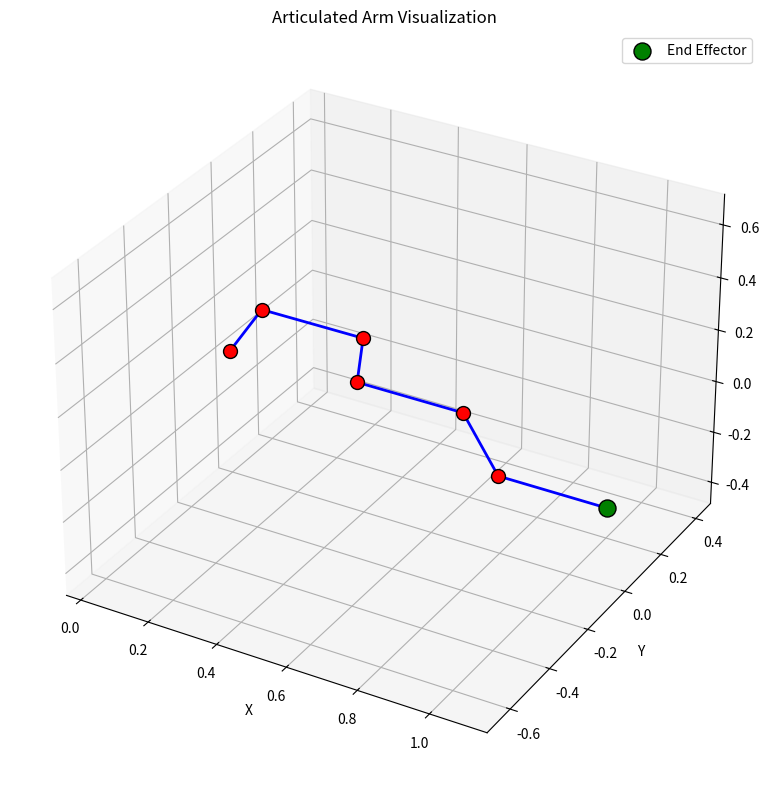

Here is the Python script that generated this plot: (Note: this script raises an exception after producing the figure.)
import numpy as np
import sympy as sp
from scipy.optimize import minimize
import matplotlib.pyplot as plt
from mpl_toolkits.mplot3d import Axes3D

def dh_transform_matrix_numeric(a, alpha, d, theta):
    """Create a DH transformation matrix using numerical parameters"""
    # Standard DH transformation matrix
    ct = np.cos(theta)
    st = np.sin(theta)
    ca = np.cos(alpha)
    sa = np.sin(alpha)
    
    T = np.array([
        [ct, -st*ca, st*sa, a*ct],
        [st, ct*ca, -ct*sa, a*st],
        [0, sa, ca, d],
        [0, 0, 0, 1]
    ])
    return T

def forward_kinematics_numeric(dh_params, joint_angles):
    """Calculate forward kinematics numerically"""
    num_joints = len(joint_angles)
    # Initialize transformation matrix as identity
    T = np.eye(4)
    
    # List to store intermediate transforms for visualization
    transforms = [T.copy()]
    
    # Build the forward kinematics by chaining transformations
    for i in range(num_joints):
        # Extract DH parameters for this joint
        a, alpha, d, theta_offset = dh_params[i]
        
        # Calculate the actual joint angle (theta + offset)
        actual_theta = joint_angles[i] + theta_offset
        
        # Calculate the transformation matrix for this joint
        T_i = dh_transform_matrix_numeric(a, alpha, d, actual_theta)
        
        # Update the transformation chain
        T = T @ T_i
        transforms.append(T.copy())
    
    return T, transforms

def create_symbolic_dh_parameters(num_joints):
    """Create symbolic variables for DH parameters"""
    # a (link length), alpha (link twist), d (link offset), theta (joint angle)
    a_params = []
    alpha_params = []
    d_params = []
    theta_offsets = []
    
    for i in range(num_joints):
        a_params.append(sp.symbols(f'a_{i}'))
        alpha_params.append(sp.symbols(f'alpha_{i}'))
        d_params.append(sp.symbols(f'd_{i}'))
        theta_offsets.append(sp.symbols(f'theta_offset_{i}'))
    
    return a_params, alpha_params, d_params, theta_offsets

def create_symbolic_joint_angles(num_joints):
    """Create symbolic variables for joint angles"""
    theta = []
    for i in range(num_joints):
        theta.append(sp.symbols(f'theta_{i}'))
    return theta

def dh_transform_matrix_symbolic(a, alpha, d, theta):
    """Create a DH transformation matrix using symbolic parameters"""
    # Standard DH transformation matrix
    T = sp.Matrix([
        [sp.cos(theta), -sp.sin(theta)*sp.cos(alpha), sp.sin(theta)*sp.sin(alpha), a*sp.cos(theta)],
        [sp.sin(theta), sp.cos(theta)*sp.cos(alpha), -sp.cos(theta)*sp.sin(alpha), a*sp.sin(theta)],
        [0, sp.sin(alpha), sp.cos(alpha), d],
        [0, 0, 0, 1]
    ])
    return T

def forward_kinematics_symbolic(num_joints):
    """Generate symbolic forward kinematics expressions"""
    # Create symbolic variables
    a_params, alpha_params, d_params, theta_offsets = create_symbolic_dh_parameters(num_joints)
    theta = create_symbolic_joint_angles(num_joints)
    
    # List to store all symbols for later substitution
    all_symbols = a_params + alpha_params + d_params + theta_offsets + theta
    
    # Initialize transformation matrix as identity
    T = sp.eye(4)
    
    # Build the forward kinematics by chaining transformations
    for i in range(num_joints):
        # Calculate the actual joint angle (theta + offset)
        actual_theta = theta[i] + theta_offsets[i]
        
        # Calculate the transformation matrix for this joint
        T_i = dh_transform_matrix_symbolic(a_params[i], alpha_params[i], d_params[i], actual_theta)
        
        # Update the transformation chain
        T = T * T_i
    
    # Create lambdified functions for position and orientation
    position = T[:3, 3]
    rotation_matrix = T[:3, :3]
    
    # Return symbolic expressions and symbols
    return T, position, rotation_matrix, all_symbols, a_params, alpha_params, d_params, theta_offsets, theta

def jacobian_symbolic(position, joint_angles):
    """Generate symbolic Jacobian expressions"""
    # Calculate the Jacobian matrix for position
    J = sp.Matrix.zeros(3, len(joint_angles))
    
    for i in range(len(joint_angles)):
        J[:, i] = sp.diff(position, joint_angles[i])
    
    return J

def compile_functions(num_joints):
    """Compile numerical functions for forward kinematics and Jacobian"""
    # Get symbolic expressions
    T, position, rotation, all_symbols, a_params, alpha_params, d_params, theta_offsets, theta = forward_kinematics_symbolic(num_joints)
    
    # Flatten DH parameters
    dh_params = []
    for i in range(num_joints):
        dh_params.extend([a_params[i], alpha_params[i], d_params[i], theta_offsets[i]])
    
    # Compute position Jacobian
    J = jacobian_symbolic(position, theta)
    
    # Lambdify for numerical evaluation
    param_list = dh_params + theta
    
    # Convert symbolic expressions to numpy functions
    fk_position_func = sp.lambdify(param_list, position, 'numpy')
    fk_rotation_func = sp.lambdify(param_list, rotation, 'numpy')
    jacobian_func = sp.lambdify(param_list, J, 'numpy')
    
    return fk_position_func, fk_rotation_func, jacobian_func

def evaluate_fk(fk_position_func, fk_rotation_func, dh_params, joint_angles):
    """Evaluate forward kinematics using compiled functions"""
    # Flatten the parameters
    params = []
    num_joints = len(joint_angles)
    
    for i in range(num_joints):
        params.extend([dh_params[i][0], dh_params[i][1], dh_params[i][2], dh_params[i][3]])
    params.extend(joint_angles)
    
    # Evaluate
    position = fk_position_func(*params)
    rotation = fk_rotation_func(*params)
    
    return position, rotation

def evaluate_jacobian(jacobian_func, dh_params, joint_angles):
    """Evaluate Jacobian using compiled function"""
    # Flatten the parameters
    params = []
    num_joints = len(joint_angles)
    
    for i in range(num_joints):
        params.extend([dh_params[i][0], dh_params[i][1], dh_params[i][2], dh_params[i][3]])
    params.extend(joint_angles)
    
    # Evaluate
    J = jacobian_func(*params)
    
    return J

# Error function for optimization
def error_function(dh_params_flat, fk_position_func, fk_rotation_func, num_joints, joint_configs, observed_poses):
    """Calculate error between predicted and observed end-effector poses"""
    # Reshape flat DH parameters to expected format
    dh_params = dh_params_flat.reshape(num_joints, 4)
    
    total_error = 0
    for i, joint_angles in enumerate(joint_configs):
        # Calculate predicted pose
        pred_pos, pred_rot = evaluate_fk(fk_position_func, fk_rotation_func, dh_params, joint_angles)
        
        # Extract observed position and rotation
        obs_pos = observed_poses[i][:3, 3]
        obs_rot = observed_poses[i][:3, :3]
        
        # Position error (Euclidean distance)
        pos_error = np.linalg.norm(pred_pos - obs_pos)
        
        # Orientation error (Frobenius norm of difference)
        rot_error = np.linalg.norm(pred_rot - obs_rot, 'fro')
        
        # Combined error
        total_error += pos_error + 0.1 * rot_error
    
    # Add regularization to prevent extreme values
    reg_term = 0.01 * np.sum(dh_params_flat**2)
    
    return total_error + reg_term

# Jacobian function for optimization
def error_jacobian(dh_params_flat, jacobian_func, fk_position_func, fk_rotation_func, num_joints, joint_configs, observed_poses):
    """Calculate the gradient of the error function with respect to DH parameters"""
    # This is a numerical approximation
    epsilon = 1e-6
    grad = np.zeros_like(dh_params_flat)
    
    for i in range(len(dh_params_flat)):
        # Forward difference
        dh_params_plus = dh_params_flat.copy()
        dh_params_plus[i] += epsilon
        
        error_plus = error_function(dh_params_plus, fk_position_func, fk_rotation_func, 
                                    num_joints, joint_configs, observed_poses)
        error = error_function(dh_params_flat, fk_position_func, fk_rotation_func, 
                               num_joints, joint_configs, observed_poses)
        
        # Approximate gradient
        grad[i] = (error_plus - error) / epsilon
    
    return grad

# Generate synthetic data for testing
def generate_test_data(num_joints, true_dh_params, num_samples=20):
    """Generate synthetic test data with known DH parameters"""
    # Compile functions for kinematics
    fk_position_func, fk_rotation_func, _ = compile_functions(num_joints)
    
    # Generate random joint configurations
    joint_configs = []
    for _ in range(num_samples):
        # Random joint angles within reasonable limits
        joint_angles = np.random.uniform(-np.pi/2, np.pi/2, num_joints)
        joint_configs.append(joint_angles)
    
    # Calculate poses for each configuration
    observed_poses = []
    for joint_angles in joint_configs:
        position, rotation = evaluate_fk(fk_position_func, fk_rotation_func, true_dh_params, joint_angles)
        
        # Create homogeneous transformation matrix
        T = np.eye(4)
        T[:3, :3] = rotation
        T[:3, 3] = position
        
        # Add some noise to make it realistic
        T[:3, 3] += np.random.normal(0, 0.005, 3)  # Position noise
        observed_poses.append(T)
    
    return joint_configs, observed_poses

# Main function to estimate DH parameters
def estimate_dh_parameters(num_joints, joint_configs, observed_poses, initial_guess=None):
    """Estimate DH parameters from joint configurations and observed end-effector poses"""
    # Compile functions for kinematics
    fk_position_func, fk_rotation_func, jacobian_func = compile_functions(num_joints)
    
    # Initial parameter guess if not provided
    if initial_guess is None:
        # 4 DH parameters per joint: a, alpha, d, theta_offset
        initial_guess = np.zeros(4 * num_joints)
    
    # Bounds for each parameter type
    bounds = []
    for _ in range(num_joints):
        # [a, alpha, d, theta_offset]
        bounds.extend([
            (-0.5, 0.5),      # Link length (a)
            (-np.pi, np.pi),  # Link twist (alpha)
            (-0.5, 0.5),      # Link offset (d)
            (-np.pi, np.pi)   # Joint angle offset (theta_offset)
        ])
    
    # Define the optimization objective
    obj_func = lambda params: error_function(params, fk_position_func, fk_rotation_func, 
                                            num_joints, joint_configs, observed_poses)
    
    # Define the Jacobian function for optimization
    jac_func = lambda params: error_jacobian(params, jacobian_func, fk_position_func, fk_rotation_func,
                                            num_joints, joint_configs, observed_poses)
    
    # Two-step optimization for better convergence
    # Step 1: Coarse optimization with relaxed tolerances
    print("Starting coarse optimization...")
    coarse_result = minimize(
        obj_func,
        initial_guess,
        method='L-BFGS-B',
        bounds=bounds,
        options={'gtol': 1e-4, 'maxiter': 100}
    )
    
    # Step 2: Fine optimization with tighter tolerances
    print("Starting fine optimization...")
    fine_result = minimize(
        obj_func,
        coarse_result.x,
        method='L-BFGS-B',
        jac=jac_func,
        bounds=bounds,
        options={'gtol': 1e-8, 'maxiter': 500}
    )
    
    # Reshape result to [num_joints, 4] format
    dh_params = fine_result.x.reshape(num_joints, 4)
    
    # Print optimization results
    print(f"Optimization converged: {fine_result.success}")
    print(f"Final error: {fine_result.fun}")
    print(f"Number of iterations: {fine_result.nit}")
    
    return dh_params, fk_position_func, fk_rotation_func

def visualize_articulated_arm(dh_params, joint_angles=None):
    """Visualize the articulated arm defined by the DH parameters"""
    num_joints = len(dh_params)
    
    # If no joint angles provided, use zeros
    if joint_angles is None:
        joint_angles = np.zeros(num_joints)
    
    # Calculate forward kinematics to get all transformation matrices
    _, transforms = forward_kinematics_numeric(dh_params, joint_angles)
    
    # Extract position of each joint
    joint_positions = []
    for T in transforms:
        joint_positions.append(T[:3, 3])
    
    # Create a 3D plot
    fig = plt.figure(figsize=(10, 8))
    ax = fig.add_subplot(111, projection='3d')
    
    # Plot the arm segments
    for i in range(len(joint_positions)-1):
        # Lines between joints
        x = [joint_positions[i][0], joint_positions[i+1][0]]
        y = [joint_positions[i][1], joint_positions[i+1][1]]
        z = [joint_positions[i][2], joint_positions[i+1][2]]
        ax.plot(x, y, z, 'b-', linewidth=2)
        
        # Joint spheres
        ax.scatter(joint_positions[i][0], joint_positions[i][1], joint_positions[i][2], 
                   color='r', s=100, edgecolor='k')
    
    # Plot the end-effector
    ax.scatter(joint_positions[-1][0], joint_positions[-1][1], joint_positions[-1][2], 
               color='g', s=150, edgecolor='k', label='End Effector')
    
    # Set labels and title
    ax.set_xlabel('X')
    ax.set_ylabel('Y')
    ax.set_zlabel('Z')
    ax.set_title('Articulated Arm Visualization')
    
    # Create equal aspect ratio
    max_range = np.array([
        np.max([pos[0] for pos in joint_positions]) - np.min([pos[0] for pos in joint_positions]),
        np.max([pos[1] for pos in joint_positions]) - np.min([pos[1] for pos in joint_positions]),
        np.max([pos[2] for pos in joint_positions]) - np.min([pos[2] for pos in joint_positions])
    ]).max() / 2.0
    
    mean_x = np.mean([pos[0] for pos in joint_positions])
    mean_y = np.mean([pos[1] for pos in joint_positions])
    mean_z = np.mean([pos[2] for pos in joint_positions])
    
    ax.set_xlim(mean_x - max_range, mean_x + max_range)
    ax.set_ylim(mean_y - max_range, mean_y + max_range)
    ax.set_zlim(mean_z - max_range, mean_z + max_range)
    
    plt.tight_layout()
    plt.legend()
    plt.show()
    
    return joint_positions

def animate_articulated_arm(dh_params, num_frames=20):
    """Create an animation of the articulated arm moving through different configurations"""
    num_joints = len(dh_params)
    
    # Create a sequence of joint angles for animation
    all_joint_angles = []
    for frame in range(num_frames):
        # Vary joint angles sinusoidally
        joint_angles = np.array([
            np.sin(2 * np.pi * frame / num_frames + j * np.pi / num_joints) * np.pi/3
            for j in range(num_joints)
        ])
        all_joint_angles.append(joint_angles)
        
        # Calculate and plot for this frame
        visualize_articulated_arm(dh_params, joint_angles)
        plt.title(f"Frame {frame+1}/{num_frames}")
        plt.pause(0.5)  # Pause between frames
        if frame < num_frames - 1:  # Don't clear the last frame
            plt.clf()
    
    plt.show()

def visualize_estimation_results(true_dh_params, estimated_dh_params, joint_configs, observed_poses, 
                                fk_position_func, fk_rotation_func):
    """Visualize the results by comparing true and estimated end-effector positions"""
    # Create a 3D plot
    fig = plt.figure(figsize=(12, 8))
    ax = fig.add_subplot(111, projection='3d')
    
    # Plot observed positions
    observed_positions = [pose[:3, 3] for pose in observed_poses]
    observed_x = [pos[0] for pos in observed_positions]
    observed_y = [pos[1] for pos in observed_positions]
    observed_z = [pos[2] for pos in observed_positions]
    
    ax.scatter(observed_x, observed_y, observed_z, c='b', marker='o', label='Observed Positions')
    
    # Plot estimated positions
    estimated_positions = []
    for joint_angles in joint_configs:
        position, _ = evaluate_fk(fk_position_func, fk_rotation_func, estimated_dh_params, joint_angles)
        estimated_positions.append(position)
    
    estimated_x = [pos[0] for pos in estimated_positions]
    estimated_y = [pos[1] for pos in estimated_positions]
    estimated_z = [pos[2] for pos in estimated_positions]
    
    ax.scatter(estimated_x, estimated_y, estimated_z, c='r', marker='x', label='Estimated Positions')
    
    # Connect corresponding points
    for i in range(len(observed_positions)):
        ax.plot([observed_x[i], estimated_x[i]], 
                [observed_y[i], estimated_y[i]], 
                [observed_z[i], estimated_z[i]], 'g-', alpha=0.5)
    
    ax.set_xlabel('X')
    ax.set_ylabel('Y')
    ax.set_zlabel('Z')
    ax.set_title('Comparison of Observed and Estimated End-Effector Positions')
    ax.legend()
    
    plt.tight_layout()
    plt.show()
    
    # Compare DH parameters
    print("\nDH Parameter Comparison:")
    print("True DH Parameters:")
    for i, params in enumerate(true_dh_params):
        print(f"Joint {i}: a={params[0]:.4f}, alpha={params[1]:.4f}, d={params[2]:.4f}, theta_offset={params[3]:.4f}")
    
    print("\nEstimated DH Parameters:")
    for i, params in enumerate(estimated_dh_params):
        print(f"Joint {i}: a={params[0]:.4f}, alpha={params[1]:.4f}, d={params[2]:.4f}, theta_offset={params[3]:.4f}")
    
    # Calculate and print error metrics
    position_errors = []
    rotation_errors = []
    
    for i, joint_angles in enumerate(joint_configs):
        # Calculate predicted pose with estimated parameters
        est_pos, est_rot = evaluate_fk(fk_position_func, fk_rotation_func, estimated_dh_params, joint_angles)
        
        # Extract observed position and rotation
        obs_pos = observed_poses[i][:3, 3]
        obs_rot = observed_poses[i][:3, :3]
        
        # Position error
        pos_error = np.linalg.norm(est_pos - obs_pos)
        position_errors.append(pos_error)
        
        # Orientation error
        rot_error = np.linalg.norm(est_rot - obs_rot, 'fro')
        rotation_errors.append(rot_error)
    
    print(f"\nAverage Position Error: {np.mean(position_errors):.6f} units")
    print(f"Average Rotation Error: {np.mean(rotation_errors):.6f}")

# Example usage with 6-joint articulated arm
if __name__ == "__main__":
    # Define DH parameters for a 6-joint articulated arm
    true_dh_params = np.array([
        [0.1, np.pi/2, 0.2, 0.0],  # Joint 0
        [0.3, 0.0, 0.0, 0.0],      # Joint 1
        [0.1, np.pi/2, 0.2, 0.0],  # Joint 2
        [0.3, 0.0, 0.0, 0.0],      # Joint 3
        [0.1, np.pi/2, 0.2, 0.0],  # Joint 4
        [0.3, 0.0, 0.0, 0.0],      # Joint 5
    ])
    
    num_joints = len(true_dh_params)
    print(f"Creating {num_joints}-joint articulated arm...")
    
    # First, visualize the arm in default position
    print("Visualizing arm in default position...")
    visualize_articulated_arm(true_dh_params)
    
    # Option to animate the arm
    print("Animate the arm? (y/n)")
    animate_choice = input().strip().lower()
    if animate_choice == 'y':
        print("Animating arm movement...")
        animate_articulated_arm(true_dh_params, num_frames=10)
    
    # Now run the DH parameter estimation
    print("\nRunning DH parameter estimation...")
    print("Generating test data...")
    joint_configs, observed_poses = generate_test_data(num_joints, true_dh_params, num_samples=30)
    
    print("Estimating DH parameters...")
    estimated_dh_params, fk_position_func, fk_rotation_func = estimate_dh_parameters(
        num_joints, joint_configs, observed_poses
    )
    
    print("Visualizing results...")
    visualize_estimation_results(true_dh_params, estimated_dh_params, joint_configs, observed_poses,
                              fk_position_func, fk_rotation_func)
    
    # Compare the visual appearance of true vs estimated arm
    print("\nComparing visual appearance of true vs estimated arm...")
    
    # Visualize true arm
    plt.figure(figsize=(12, 6))
    plt.subplot(1, 2, 1)
    joint_positions_true = visualize_articulated_arm(true_dh_params)
    plt.title("True Articulated Arm")
    
    # Visualize estimated arm
    plt.subplot(1, 2, 2)
    joint_positions_est = visualize_articulated_arm(estimated_dh_params)
    plt.title("Estimated Articulated Arm")
    
    plt.tight_layout()
    plt.show()
